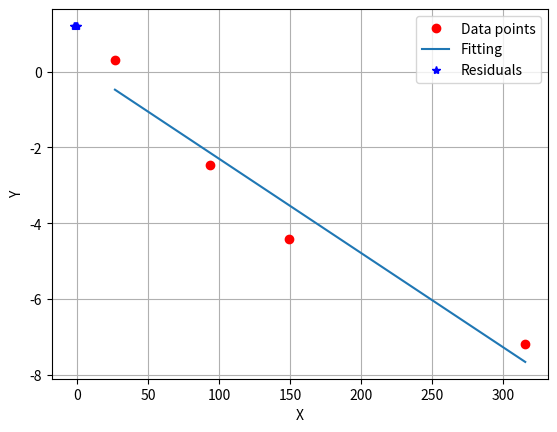

Generate this figure with matplotlib:
import numpy as np
import scipy as sc
import matplotlib.pyplot as plt

#Plotting function called by linear_regression()
def linear_plot(x,y,a0,a1):

    plt.xlabel('X'); plt.ylabel('Y')
    plt.plot(x, y, 'ro', label='Data points'); plt.plot(x, a0 + a1 * x, label='Fitting')
    e = y - np.exp(a0) - a1 * x
    mu = np.exp(a0)*np.exp(a1/x)
    # print(mu)
    # print(e)
    plt.plot(e,mu,'b*',label = 'Residuals')
    plt.grid(True)
    plt.legend()
    plt.show()


#Plotting function called by linear_regression()
def curve_plot(x,y,A0,B):

    A = np.exp(A0)
    plt.xlabel('log X'); plt.ylabel('log Y')
    plt.plot(x, y, 'ro', label='Data points')
    plt.plot(x, A * (x ** B),label='Fitting')
    plt.grid(True)
    plt.legend()
    plt.show()


#Plotting function called by polynomial_regression()
def poly_plot(x,y,a0,a1,a2):


    plt.xlabel('X'); plt.ylabel('Y')
    plt.plot(x, y, 'ro', label='Data points')
    plt.plot(x, a0+(a1*x)+(a2*np.power(x,2)),label='Fitting')
    plt.grid(True)
    plt.legend()
    plt.show()

# The linear_regression function is good for fitting a line through
# a set of data points. It can plot for both linear and logarithmic
# data sets
def linear_regression(x, y):
    n = len(x)

    what_type = 2#int(input('Type 2 for linear, type 1 for logarithmic: '))
    if what_type == 1:
        x = np.log(x)
        y = np.log(y)

    A = np.array([[n, np.sum(x)], [np.sum(x), np.sum(x ** 2)]])
    b = np.array([np.sum(y), np.sum(x * y)])

    answers = np.linalg.solve(A, b)
    # print(answers)
    a0 = answers[0]
    a1 = answers[1]


    plot_it = 1#int(input('Type 1 for plot, 0 for no plot: '))
    if what_type == 2 and plot_it == 1:
        linear_plot(x,y,a0,a1)

    elif plot_it == 1 and plot_it == 1:
        curve_plot(np.exp(x),np.exp(y),a0,a1)


    return a0,a1


# Polynomial regression function is good for plotting a polynomial line
# through a set of point. This is good for fitting with respect to curves
# bends in the data trend.
def polynomial_regression(x,y):

    n = len(x)
    A = np.array([[n, np.sum(x), np.sum(x**2)],
                  [np.sum(x),np.sum(x**2),np.sum(x**3)],
                  [np.sum(x**2),np.sum(x**3),np.sum(x**4)]])
    b = np.array([np.sum(y),np.sum(x*y),np.sum((x**2)*y)])

    a0,a1,a2 = np.linalg.solve(A,b)


    plot_it = int(input('Type 1 for poly_plot, 0 for no plot: '))
    if plot_it == 1:

        poly_plot(x,y,a0,a1,a2)


    return a0,a1,a2


def r2_calc(x,y):
    n = len(x)

    numerator = n*np.sum(x*y)-np.sum(x)*np.sum(y)
    denom = np.power(n*np.sum(x**2)-np.sum(x)**2,0.5)*np.power(n*np.sum(y**2)-np.sum(y)**2,0.5)
    r = numerator/denom
    r2 = np.power(r,2)
    return r2
x = np.array([26.67,93.33,148.89,315.56])
y = np.array([1.35,0.085,0.012,0.00075])
a0,a1 = linear_regression(x,np.log(y))
print('b0 is equal to:',np.exp(a0),'b1 is equal to: ',a1)
r2 = r2_calc(x,y)
print('r2 is equal to: ', r2)



#print(a0*np.exp(a1/26.67))